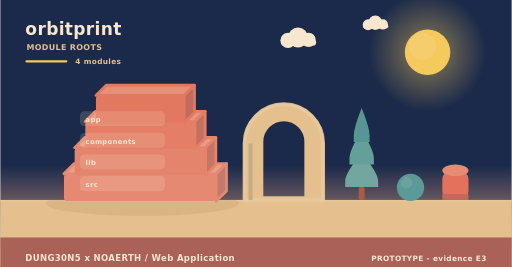
t = 0.00 s
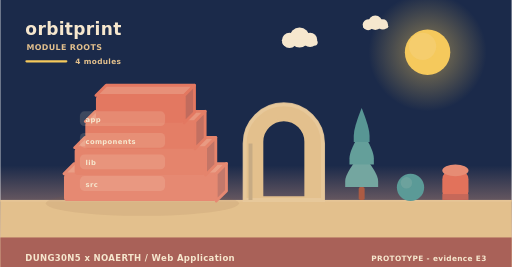
t = 2.00 s
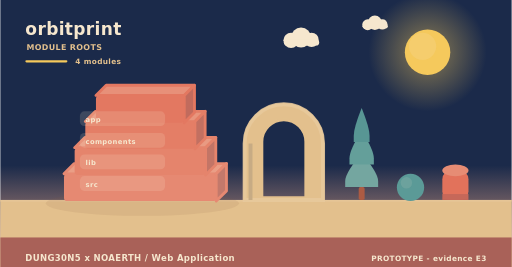
t = 4.00 s
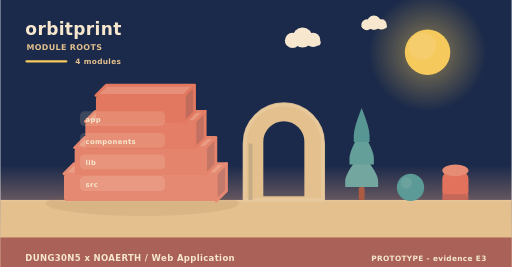
t = 6.00 s
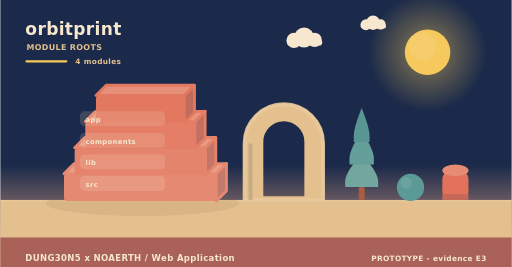
t = 8.00 s
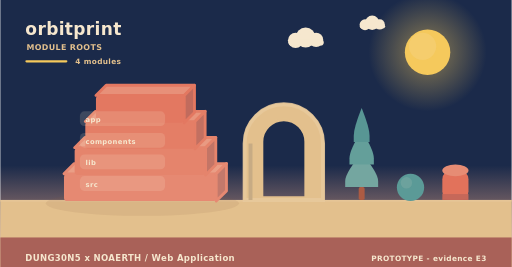
t = 10.00 s

The animated SVG that drew these frames (rendered in a browser with its animation timeline set to each time). Animation: 6 SMIL elements (animateTransform=6); frames cover the first 10.00 s, repeats indefinitely.

<svg xmlns="http://www.w3.org/2000/svg" width="900" height="470" viewBox="0 0 900 470" role="img" aria-label="orbitprint - how it is built"><linearGradient id="skya" x1="0" y1="0" x2="0" y2="1"><stop offset="0" stop-color="#1b2a4a"/><stop offset="0.62" stop-color="#1b2a4a"/><stop offset="1" stop-color="#f3ad8a"/></linearGradient><rect width="900" height="470" fill="url(#skya)"/><radialGradient id="suna"><stop offset="0.35" stop-color="#f5c95c" stop-opacity="0.34"/><stop offset="1" stop-color="#f5c95c" stop-opacity="0"/></radialGradient><circle cx="752" cy="92" r="104" fill="url(#suna)"/><circle cx="752" cy="92" r="40" fill="#f5c95c"/><circle cx="743.2" cy="81.6" r="24" fill="#f5d27e" opacity="0.5"/><g><circle cx="524" cy="66" r="17.64" fill="#f6e7ce"/><circle cx="506.36" cy="71.04" r="13.44" fill="#f6e7ce"/><circle cx="542.48" cy="70.2" r="12.6" fill="#f6e7ce"/><rect x="493.76" y="69.36" width="62.16" height="10.92" rx="5.46" fill="#f6e7ce"/><animateTransform attributeName="transform" type="translate" values="0 0;24 0;0 0" dur="36s" begin="0s" repeatCount="indefinite"/></g><g><circle cx="660" cy="40" r="12.6" fill="#f6e7ce"/><circle cx="647.4" cy="43.6" r="9.6" fill="#f6e7ce"/><circle cx="673.2" cy="43" r="9" fill="#f6e7ce"/><rect x="638.4" y="42.4" width="44.4" height="7.8" rx="3.9" fill="#f6e7ce"/><animateTransform attributeName="transform" type="translate" values="0 0;-18 0;0 0" dur="46s" begin="3s" repeatCount="indefinite"/></g><rect x="0" y="352" width="900" height="118" fill="#e3c08d"/><rect x="0" y="352" width="900" height="3" fill="#e6c596"/><text x="44" y="62" font-family="Verdana,DejaVu Sans,sans-serif" font-size="30" font-weight="700" letter-spacing="0.6" fill="#f6e7ce" text-anchor="start">orbitprint</text><text x="46" y="88" font-family="Verdana,DejaVu Sans,sans-serif" font-size="14" font-weight="700" letter-spacing="0.6" fill="#e3c08d" text-anchor="start">MODULE ROOTS</text><rect x="44" y="106" width="74" height="4" rx="2" fill="#f5c95c"/><text x="132" y="112" font-family="Verdana,DejaVu Sans,sans-serif" font-size="13" font-weight="700" letter-spacing="0.6" fill="#e3c08d" text-anchor="start">4 modules</text><ellipse cx="250" cy="358" rx="170" ry="22" fill="rgba(138,90,68,0.11)"/><path d="M112,306 L380,306 L398,288 L130,288 Z" fill="#ea9e86" stroke="#e68972" stroke-width="5" stroke-linejoin="round"/><path d="M380,306 L398,288 L398,336 L380,354 Z" fill="#c3796b" stroke="#e68972" stroke-width="5" stroke-linejoin="round"/><rect x="112" y="306" width="268" height="48" rx="6" fill="#e68972"/><path d="M130.76,260 L361.24,260 L379.24,242 L148.76,242 Z" fill="#e99a82" stroke="#e5846c" stroke-width="5" stroke-linejoin="round"/><path d="M361.24,260 L379.24,242 L379.24,290 L361.24,308 Z" fill="#c37566" stroke="#e5846c" stroke-width="5" stroke-linejoin="round"/><rect x="130.76" y="260" width="230.48" height="48" rx="6" fill="#e5846c"/><path d="M149.52,214 L342.48,214 L360.48,196 L167.52,196 Z" fill="#e8957d" stroke="#e47e66" stroke-width="5" stroke-linejoin="round"/><path d="M342.48,214 L360.48,196 L360.48,244 L342.48,262 Z" fill="#c27061" stroke="#e47e66" stroke-width="5" stroke-linejoin="round"/><rect x="149.52" y="214" width="192.96" height="48" rx="6" fill="#e47e66"/><path d="M168.28,168 L323.72,168 L341.72,150 L186.28,150 Z" fill="#e79079" stroke="#e37861" stroke-width="5" stroke-linejoin="round"/><path d="M323.72,168 L341.72,150 L341.72,198 L323.72,216 Z" fill="#c16b5d" stroke="#e37861" stroke-width="5" stroke-linejoin="round"/><rect x="168.28" y="168" width="155.44" height="48" rx="6" fill="#e37861"/><rect x="140" y="196" width="150" height="26" rx="8" fill="rgba(246,231,206,0.16)" opacity="0.94"/><g><text x="150" y="215" font-family="Verdana,DejaVu Sans,sans-serif" font-size="12" font-weight="700" letter-spacing="0.6" fill="#f6e7ce" text-anchor="start">app</text><animateTransform attributeName="transform" type="translate" values="0 10;0 0" dur="0.7s" begin="0.3s" fill="freeze"/></g><rect x="140" y="234" width="150" height="26" rx="8" fill="rgba(246,231,206,0.16)" opacity="0.94"/><g><text x="150" y="253" font-family="Verdana,DejaVu Sans,sans-serif" font-size="12" font-weight="700" letter-spacing="0.6" fill="#f6e7ce" text-anchor="start">components</text><animateTransform attributeName="transform" type="translate" values="0 10;0 0" dur="0.7s" begin="0.5s" fill="freeze"/></g><rect x="140" y="272" width="150" height="26" rx="8" fill="rgba(246,231,206,0.16)" opacity="0.94"/><g><text x="150" y="291" font-family="Verdana,DejaVu Sans,sans-serif" font-size="12" font-weight="700" letter-spacing="0.6" fill="#f6e7ce" text-anchor="start">lib</text><animateTransform attributeName="transform" type="translate" values="0 10;0 0" dur="0.7s" begin="0.7s" fill="freeze"/></g><rect x="140" y="310" width="150" height="26" rx="8" fill="rgba(246,231,206,0.16)" opacity="0.94"/><g><text x="150" y="329" font-family="Verdana,DejaVu Sans,sans-serif" font-size="12" font-weight="700" letter-spacing="0.6" fill="#f6e7ce" text-anchor="start">src</text><animateTransform attributeName="transform" type="translate" values="0 10;0 0" dur="0.7s" begin="0.9s" fill="freeze"/></g><path d="M430,352 L430,252.64 A69,69 0 0 1 568,252.64 L568,352 Z M460.36,348 L460.36,249.55 A38.64,38.64 0 0 1 537.64,249.55 L537.64,348 Z" fill="#e3c08d" fill-rule="evenodd" stroke="#e3c08d" stroke-width="5" stroke-linejoin="round"/><path d="M430,352 L430,252.64 A69,69 0 0 1 568,252.64 L568,352 Z" fill="none" stroke="#e8c99d" stroke-width="7" stroke-linecap="round" opacity="0.85"/><rect x="436.9" y="252.64" width="6.9" height="99.36" fill="#c7ab84"/><rect x="630.78" y="329.28" width="10.44" height="22.72" rx="2.9" fill="#ac5b43"/><path d="M636,269.64 Q607,304.23 607,318.54 Q607,329.28 607,329.28 L665,329.28 Q665,329.28 665,318.54 Q665,304.23 636,269.64 Z" fill="#74a6a0"/><path d="M636,229.88 Q614.54,264.47 614.54,278.78 Q614.54,289.52 614.54,289.52 L657.46,289.52 Q657.46,289.52 657.46,278.78 Q657.46,264.47 636,229.88 Z" fill="#649f9a"/><path d="M636,190.12 Q622.08,224.71 622.08,239.02 Q622.08,249.76 622.08,249.76 L649.92,249.76 Q649.92,249.76 649.92,239.02 Q649.92,224.71 636,190.12 Z" fill="#589694"/><circle cx="722" cy="330" r="24" fill="#5b9a97"/><circle cx="714.8" cy="321.84" r="10.08" fill="#7aa9a2" opacity="0.55"/><rect x="778" y="300" width="46" height="52" rx="15.33" fill="#e2725b"/><ellipse cx="801" cy="300" rx="23" ry="10.4" fill="#e68c74"/><rect x="778" y="341.6" width="46" height="10.4" fill="#c66859"/><rect x="0" y="418" width="900" height="52" rx="0" fill="#a65c56" opacity="0.94"/><text x="44" y="460" font-family="Verdana,DejaVu Sans,sans-serif" font-size="15" font-weight="700" letter-spacing="0.6" fill="#f6e7ce" text-anchor="start">DUNG30N5 x NOAERTH  /  Web Application</text><text x="856" y="460" font-family="Verdana,DejaVu Sans,sans-serif" font-size="13" font-weight="700" letter-spacing="0.6" fill="#f6e7ce" text-anchor="end">PROTOTYPE  -  evidence E3</text></svg>
